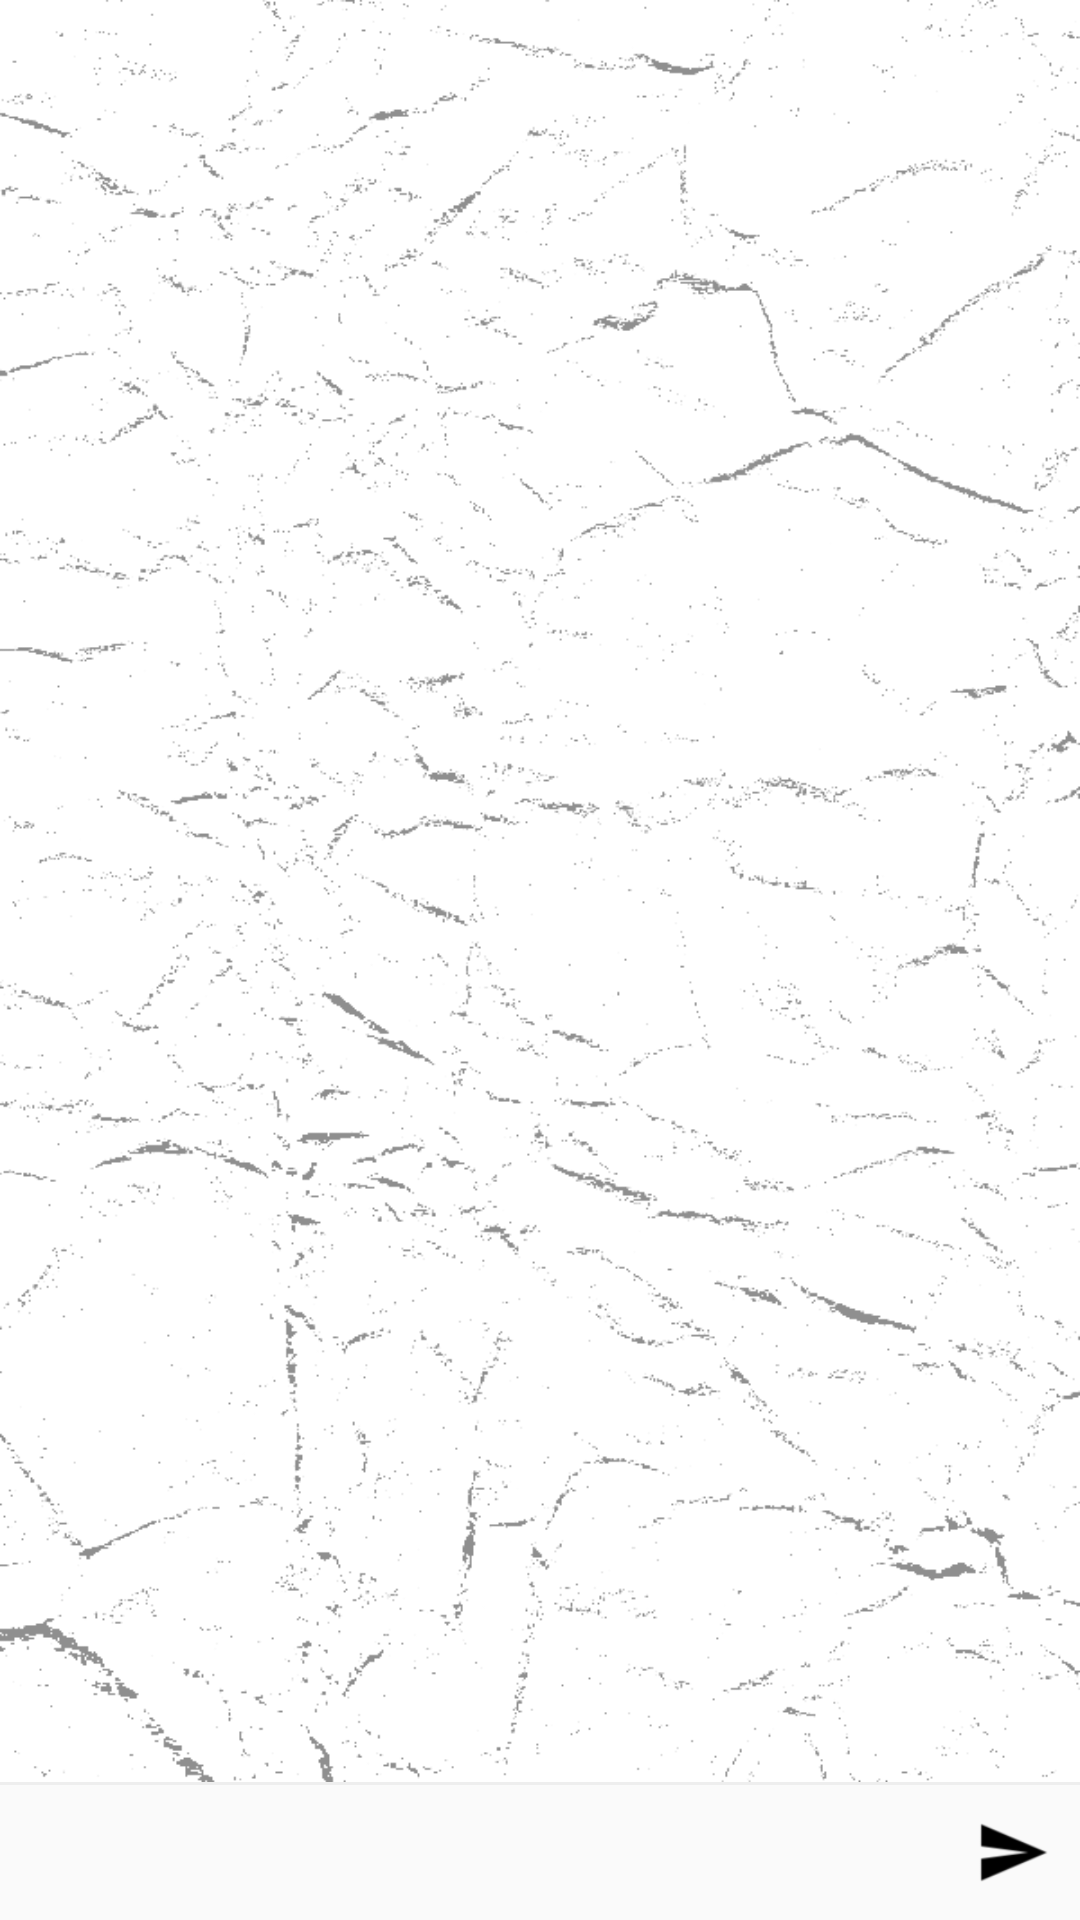

The Android layout XML behind this screen, and the referenced resources:
<!-- AndroidManifest.xml: application theme AppTheme -->
<!-- res/layout/activity_chat.xml -->
<?xml version="1.0" encoding="utf-8"?>
<RelativeLayout xmlns:android="http://schemas.android.com/apk/res/android"
    android:layout_width="match_parent"
    android:layout_height="match_parent"
    android:orientation="vertical"
>


    <android.support.v7.widget.RecyclerView
        android:id="@+id/recyclerChat"
        android:layout_width="match_parent"
        android:layout_height="match_parent"
        android:layout_above="@id/line"
        android:background="@drawable/bg_message">

    </android.support.v7.widget.RecyclerView>
    <ImageButton
        android:id="@+id/btnSend"
        android:layout_width="45dp"
        android:layout_height="45dp"
        android:layout_alignParentBottom="true"
        android:layout_alignParentEnd="true"
        android:background="#00000000"
        android:padding="10dp"
        android:scaleType="centerInside"
        android:src="@drawable/ic_send" />

    <View
        android:id="@+id/line"
        android:layout_width="match_parent"
        android:layout_height="1dp"
        android:background="@color/grey_200"
        android:layout_above="@id/btnSend"/>


    <EditText
        android:id="@+id/editWriteMessage"
        android:layout_width="match_parent"
        android:layout_height="45dp"
        android:layout_alignParentBottom="true"
        android:layout_alignParentStart="true"
        android:layout_marginEnd="20dp"
        android:layout_marginTop="10dp"
        android:layout_toStartOf="@id/btnSend"
        android:background="@drawable/edittext_boder"
        android:drawablePadding="20dp"
        android:inputType="textLongMessage"
        android:maxLines="1"
        android:paddingLeft="7dp"
        android:paddingRight="7dp"
        android:textColorHint="#aeafaf"
        android:textSize="15sp" />

</RelativeLayout>
<!-- resources referenced by this layout -->
<resources>
  <color name="grey_200">#EEEEEE</color>
  <!-- drawable bg_message: png bitmap (drawable, 71582 bytes) -->
  <!-- drawable ic_send: png bitmap (drawable, 1840 bytes) -->
  <style name="AppTheme" parent="Theme.AppCompat.Light.DarkActionBar">
          
          <item name="colorPrimary">@color/colorPrimaryDark</item>
          <item name="colorPrimaryDark">@color/colorPrimaryDark</item>
          <item name="colorAccent">#4fa881</item>
          
          <item name="android:windowContentTransitions">true</item>
      </style>
  <color name="colorPrimaryDark">@color/gray_900</color>
  <color name="gray_900">#212121</color>
</resources>
